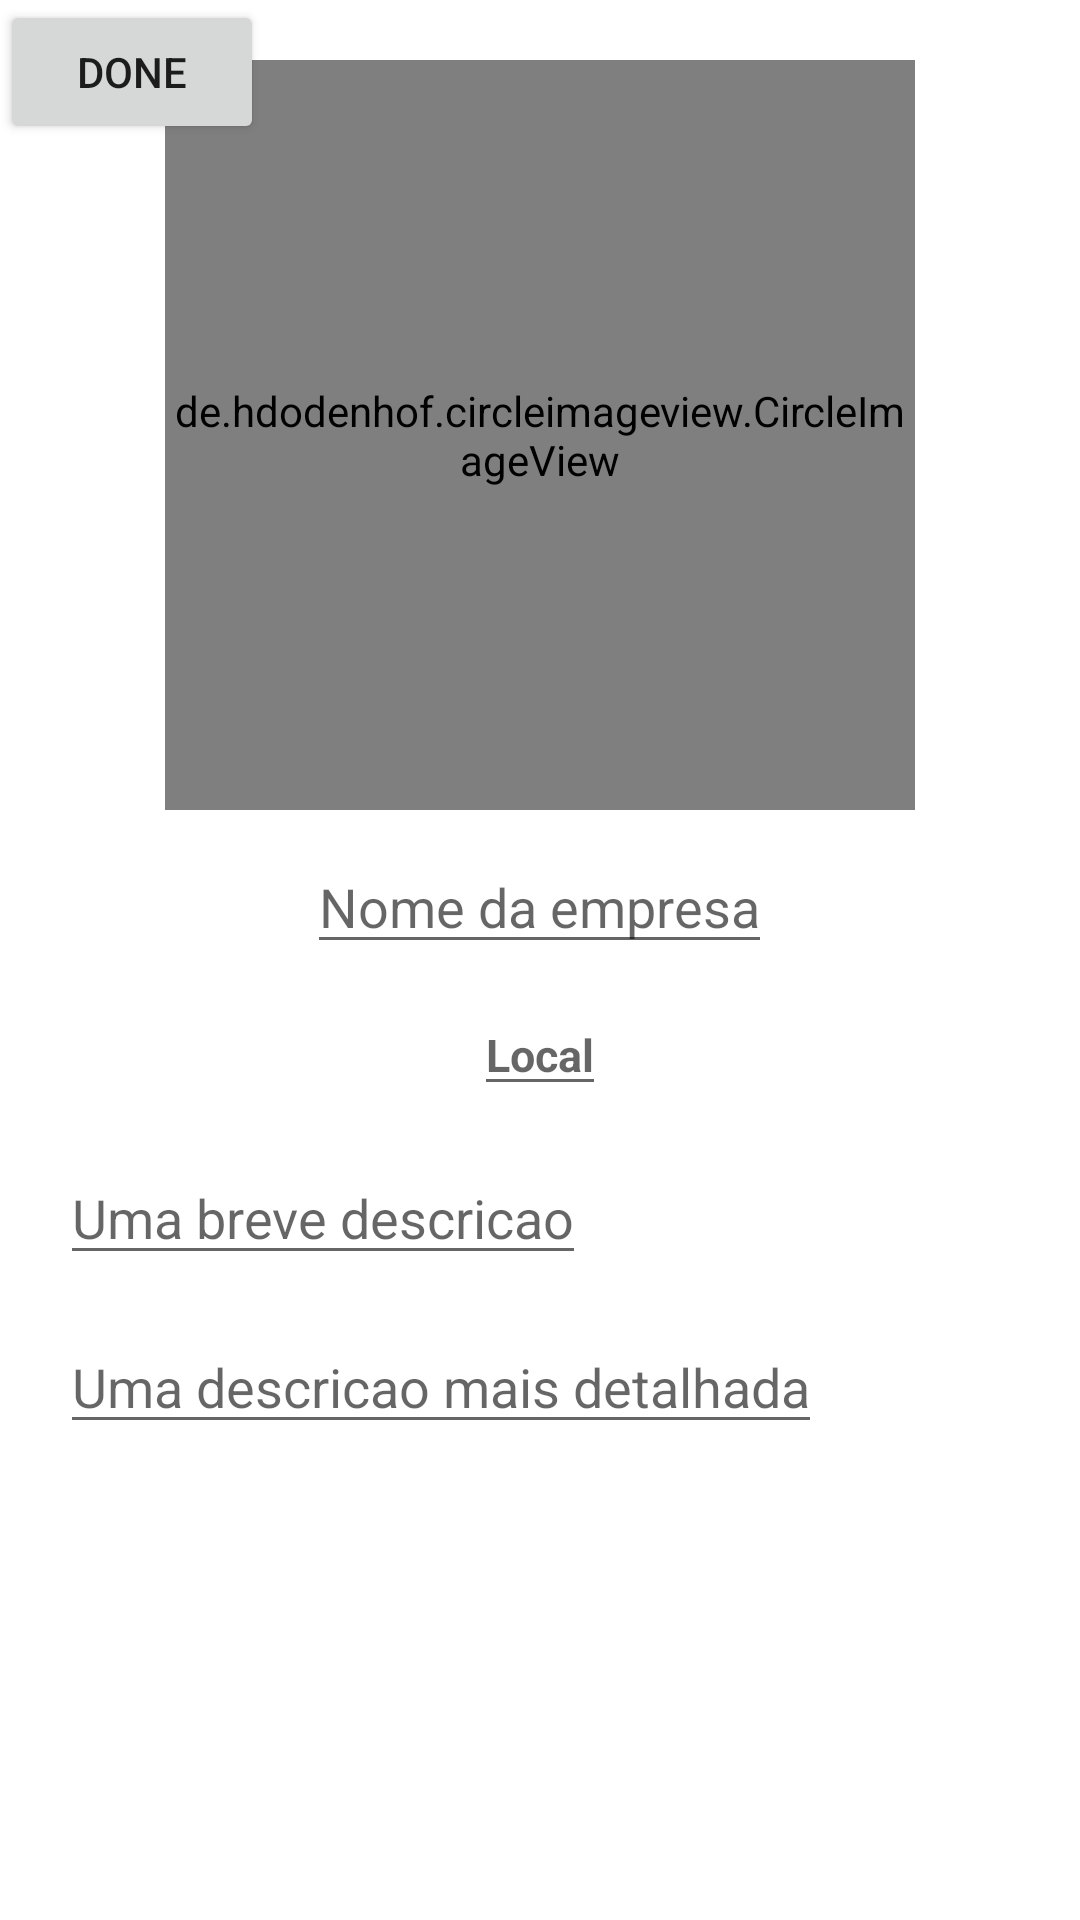

Layout XML and referenced resources for this Android screen:
<!-- AndroidManifest.xml: application theme Theme.TownBoard2 -->
<!-- res/layout/activity_add_public.xml -->
<?xml version="1.0" encoding="utf-8"?>
<RelativeLayout xmlns:android="http://schemas.android.com/apk/res/android"
    xmlns:app="http://schemas.android.com/apk/res-auto"
    xmlns:tools="http://schemas.android.com/tools"
    android:layout_width="match_parent"
    android:layout_height="match_parent"
    tools:context=".addPublicActivity">


    <de.hdodenhof.circleimageview.CircleImageView
        android:id="@+id/iamgemEmpresa"
        android:layout_width="250dp"
        android:layout_height="250dp"
        android:layout_centerHorizontal="true"
        android:src="@color/black"
        android:layout_marginTop="20dp"/>

    <EditText
        android:id="@+id/editName"
        android:layout_width="wrap_content"
        android:layout_height="wrap_content"
        android:layout_centerHorizontal="true"
        android:layout_below="@id/iamgemEmpresa"
        android:layout_marginTop="10dp"
        android:textColor="@color/black"
        android:hint="Nome da empresa"/>

    <EditText
        android:id="@+id/editLocal"
        android:layout_width="wrap_content"
        android:layout_height="wrap_content"
        android:layout_centerHorizontal="true"
        android:layout_below="@id/editName"
        android:layout_marginTop="10dp"
        android:textColor="@color/black"
        android:textSize="15sp"
        android:hint="Local"
        android:textStyle="bold"/>
    <EditText
        android:id="@+id/minieditDescription"
        android:layout_width="wrap_content"
        android:layout_height="wrap_content"
        android:layout_below="@id/editLocal"
        android:layout_marginStart="20sp"
        android:layout_marginTop="15dp"
        android:hint="Uma breve descricao"
        android:textColor="@color/black"/>


    <EditText
        android:id="@+id/editDescription"
        android:layout_width="wrap_content"
        android:layout_height="wrap_content"
        android:layout_below="@id/minieditDescription"
        android:layout_marginStart="20sp"
        android:layout_marginTop="15dp"
        android:hint="Uma descricao mais detalhada"
        android:textColor="@color/black" />

    <Button
        android:id="@+id/buttonDone"
        android:layout_width="wrap_content"
        android:layout_height="wrap_content"
        android:layout_marginEnd="8dp"
        android:layout_marginBottom="8dp"
        android:text="Done"
        app:layout_constraintBottom_toBottomOf="parent"
        app:layout_constraintEnd_toEndOf="parent" />

</RelativeLayout>
<!-- resources referenced by this layout -->
<resources>
  <style name="Theme.TownBoard2" parent="Theme.MaterialComponents.DayNight.DarkActionBar">
          
          <item name="colorPrimary">@color/purple_500</item>
          <item name="colorPrimaryVariant">@color/purple_700</item>
          <item name="colorOnPrimary">@color/white</item>
          
          <item name="colorSecondary">@color/teal_200</item>
          <item name="colorSecondaryVariant">@color/teal_700</item>
          <item name="colorOnSecondary">@color/black</item>
          
          <item name="android:statusBarColor" tools:targetApi="l">?attr/colorPrimaryVariant</item>
          
      </style>
  <!-- not gathered from this repository: default colours our renderer supplied (Android Studio template values) -->
  <color name="purple_500">#FF6200EE</color>
  <color name="purple_700">#FF3700B3</color>
  <color name="teal_200">#FF03DAC5</color>
  <color name="teal_700">#FF018786</color>
  <color name="black">#FF000000</color>
  <color name="white">#FFFFFFFF</color>
</resources>
